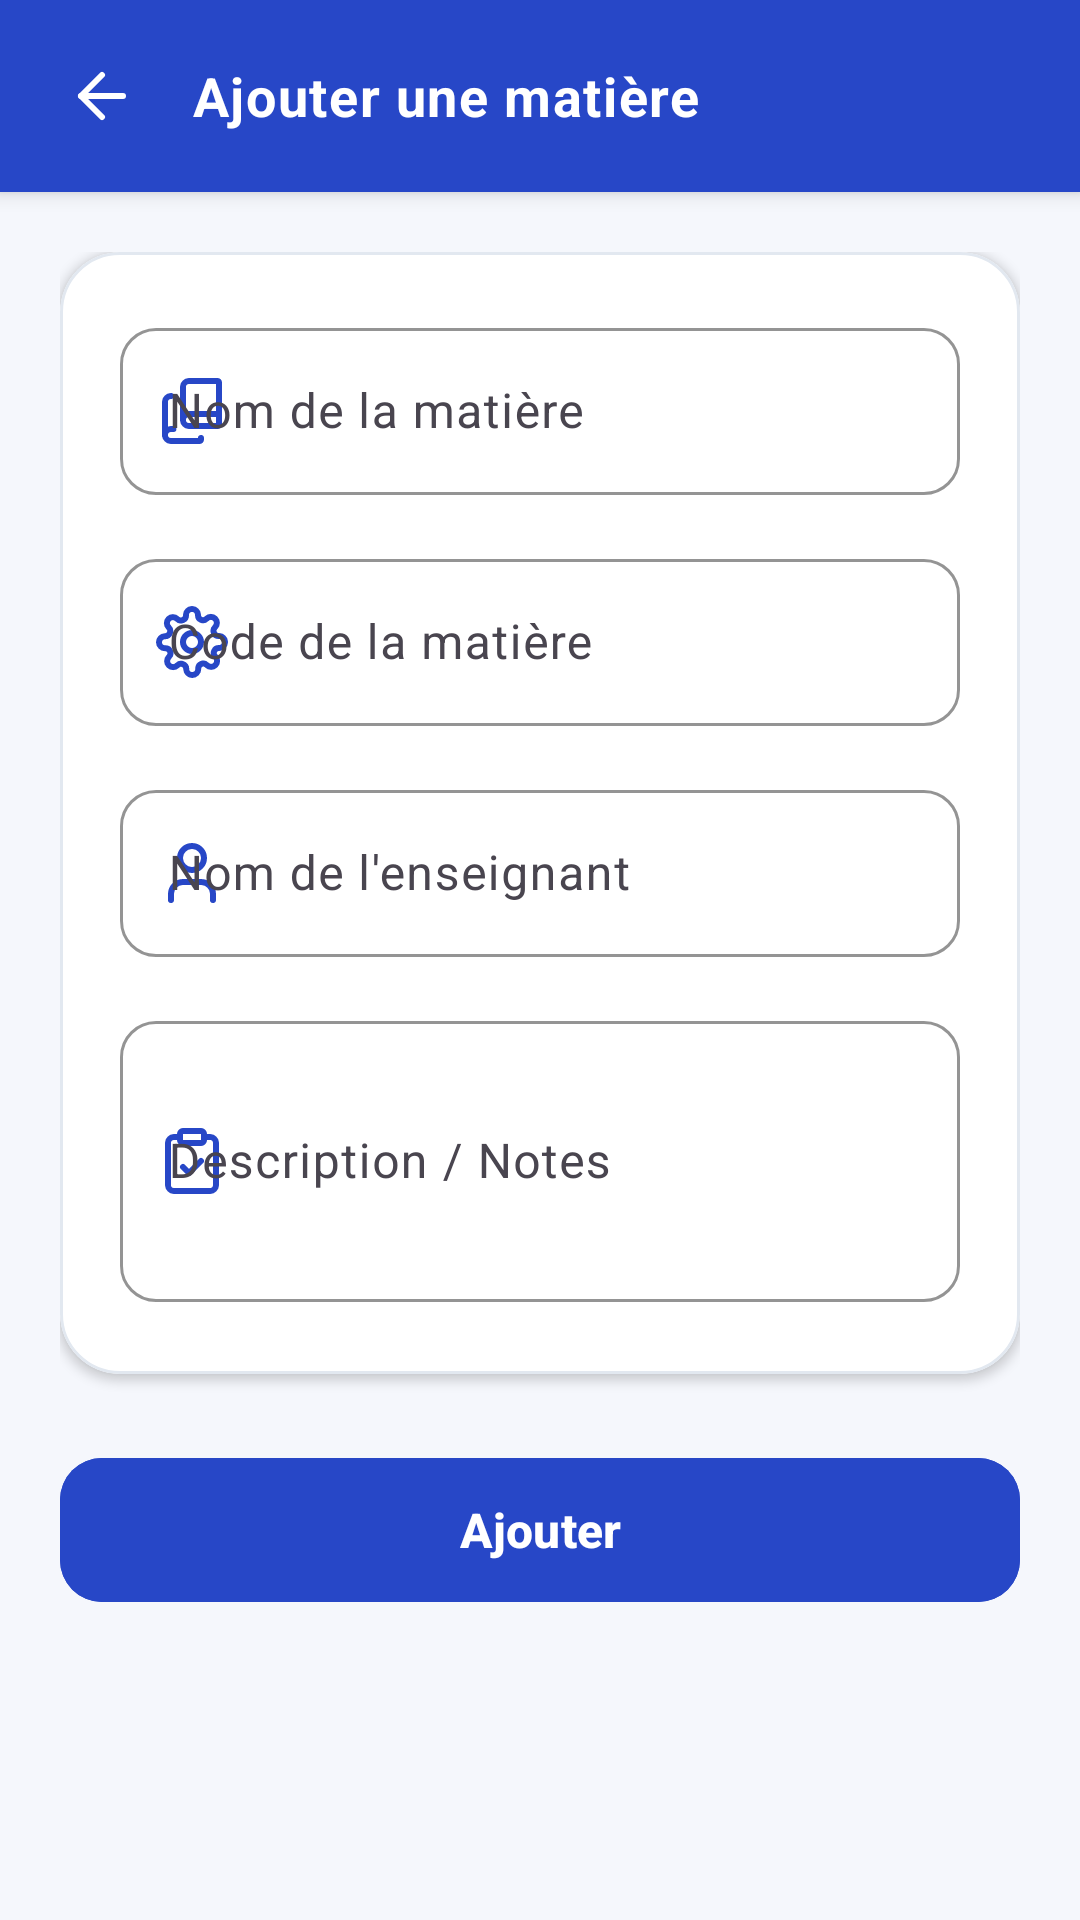

Here is an Android app screen rendered from its layout file. Give the layout XML and the strings, colors and styles it references.
<!-- AndroidManifest.xml: application theme Theme.StudentHub -->
<!-- res/layout/activity_add_subject.xml -->
<?xml version="1.0" encoding="utf-8"?>
<LinearLayout xmlns:android="http://schemas.android.com/apk/res/android"
    xmlns:app="http://schemas.android.com/apk/res-auto"
    xmlns:tools="http://schemas.android.com/tools"
    android:layout_width="match_parent"
    android:layout_height="match_parent"
    android:orientation="vertical"
    android:background="@color/background"
    tools:context=".AddSubjectActivity">

    
    <LinearLayout
        android:layout_width="match_parent"
        android:layout_height="64dp"
        android:orientation="horizontal"
        android:background="@color/primary"
        android:gravity="center_vertical"
        android:paddingHorizontal="16dp"
        android:elevation="4dp">

        <androidx.appcompat.widget.AppCompatImageView
            android:id="@+id/ivBack"
            android:layout_width="36dp"
            android:layout_height="36dp"
            app:srcCompat="@drawable/ic_arrow_back"
            app:tint="@color/white"
            android:contentDescription="@string/cd_back_button"
            android:clickable="true"
            android:focusable="true"
            android:background="?attr/selectableItemBackgroundBorderless"
            android:padding="6dp"
            android:layout_marginEnd="12dp" />

        <TextView
            android:id="@+id/tvBarTitle"
            android:layout_width="0dp"
            android:layout_height="wrap_content"
            android:layout_weight="1"
            android:text="@string/add_subject"
            android:textSize="18sp"
            android:textStyle="bold"
            android:textColor="@color/white"
            android:letterSpacing="0.03" />

    </LinearLayout>

    <ScrollView
        android:layout_width="match_parent"
        android:layout_height="0dp"
        android:layout_weight="1"
        android:fillViewport="true"
        android:padding="20dp">

        <LinearLayout
            android:layout_width="match_parent"
            android:layout_height="wrap_content"
            android:orientation="vertical"
            android:gravity="center_horizontal">

            
            <com.google.android.material.card.MaterialCardView
                android:layout_width="match_parent"
                android:layout_height="wrap_content"
                android:layout_marginBottom="24dp"
                app:cardCornerRadius="20dp"
                app:cardElevation="2dp"
                app:strokeWidth="1dp"
                app:strokeColor="@color/borders"
                app:cardBackgroundColor="@color/card_background">

                <LinearLayout
                    android:layout_width="match_parent"
                    android:layout_height="wrap_content"
                    android:orientation="vertical"
                    android:padding="20dp">

                    
                    <com.google.android.material.textfield.TextInputLayout
                        android:layout_width="match_parent"
                        android:layout_height="wrap_content"
                        android:layout_marginBottom="16dp"
                        style="@style/Widget.Material3.TextInputLayout.OutlinedBox"
                        app:boxCornerRadiusTopStart="12dp"
                        app:boxCornerRadiusTopEnd="12dp"
                        app:boxCornerRadiusBottomStart="12dp"
                        app:boxCornerRadiusBottomEnd="12dp"
                        app:boxStrokeColor="@color/primary"
                        app:hintTextColor="@color/primary"
                        app:startIconDrawable="@drawable/ic_matieres"
                        app:startIconTint="@color/primary"
                        android:hint="@string/subject_name">

                        <com.google.android.material.textfield.TextInputEditText
                            android:id="@+id/etSubjectName"
                            android:layout_width="match_parent"
                            android:layout_height="wrap_content"
                            android:textColor="@color/input_text"
                            android:inputType="textCapWords"
                            android:maxLines="1" />

                    </com.google.android.material.textfield.TextInputLayout>

                    
                    <com.google.android.material.textfield.TextInputLayout
                        android:layout_width="match_parent"
                        android:layout_height="wrap_content"
                        android:layout_marginBottom="16dp"
                        style="@style/Widget.Material3.TextInputLayout.OutlinedBox"
                        app:boxCornerRadiusTopStart="12dp"
                        app:boxCornerRadiusTopEnd="12dp"
                        app:boxCornerRadiusBottomStart="12dp"
                        app:boxCornerRadiusBottomEnd="12dp"
                        app:boxStrokeColor="@color/primary"
                        app:hintTextColor="@color/primary"
                        app:startIconDrawable="@drawable/ic_settings"
                        app:startIconTint="@color/primary"
                        android:hint="@string/subject_code">

                        <com.google.android.material.textfield.TextInputEditText
                            android:id="@+id/etSubjectCode"
                            android:layout_width="match_parent"
                            android:layout_height="wrap_content"
                            android:textColor="@color/input_text"
                            android:inputType="textCapCharacters"
                            android:maxLines="1" />

                    </com.google.android.material.textfield.TextInputLayout>

                    
                    <com.google.android.material.textfield.TextInputLayout
                        android:layout_width="match_parent"
                        android:layout_height="wrap_content"
                        android:layout_marginBottom="16dp"
                        style="@style/Widget.Material3.TextInputLayout.OutlinedBox"
                        app:boxCornerRadiusTopStart="12dp"
                        app:boxCornerRadiusTopEnd="12dp"
                        app:boxCornerRadiusBottomStart="12dp"
                        app:boxCornerRadiusBottomEnd="12dp"
                        app:boxStrokeColor="@color/primary"
                        app:hintTextColor="@color/primary"
                        app:startIconDrawable="@drawable/ic_profile"
                        app:startIconTint="@color/primary"
                        android:hint="@string/teacher_name">

                        <com.google.android.material.textfield.TextInputEditText
                            android:id="@+id/etSubjectTeacher"
                            android:layout_width="match_parent"
                            android:layout_height="wrap_content"
                            android:textColor="@color/input_text"
                            android:inputType="textPersonName"
                            android:maxLines="1" />

                    </com.google.android.material.textfield.TextInputLayout>

                    
                    <com.google.android.material.textfield.TextInputLayout
                        android:layout_width="match_parent"
                        android:layout_height="wrap_content"
                        android:layout_marginBottom="4dp"
                        style="@style/Widget.Material3.TextInputLayout.OutlinedBox"
                        app:boxCornerRadiusTopStart="12dp"
                        app:boxCornerRadiusTopEnd="12dp"
                        app:boxCornerRadiusBottomStart="12dp"
                        app:boxCornerRadiusBottomEnd="12dp"
                        app:boxStrokeColor="@color/primary"
                        app:hintTextColor="@color/primary"
                        app:startIconDrawable="@drawable/ic_taches"
                        app:startIconTint="@color/primary"
                        android:hint="@string/subject_description">

                        <com.google.android.material.textfield.TextInputEditText
                            android:id="@+id/etSubjectDescription"
                            android:layout_width="match_parent"
                            android:layout_height="wrap_content"
                            android:textColor="@color/input_text"
                            android:inputType="textMultiLine"
                            android:minLines="3" />

                    </com.google.android.material.textfield.TextInputLayout>

                </LinearLayout>
            </com.google.android.material.card.MaterialCardView>

            
            <com.google.android.material.button.MaterialButton
                android:id="@+id/btnSaveSubject"
                android:layout_width="match_parent"
                android:layout_height="56dp"
                android:text="@string/add_subject_button"
                android:textSize="16sp"
                android:textStyle="bold"
                app:cornerRadius="14dp"
                android:backgroundTint="@color/primary"
                app:elevation="4dp" />

        </LinearLayout>
    </ScrollView>

</LinearLayout>
<!-- resources referenced by this layout -->
<resources>
  <color name="background">#F5F7FC</color>
  <color name="borders">#E2E8F0</color>
  <color name="card_background">#FFFFFF</color>
  <color name="input_text">#000000</color>
  <color name="primary">#2747C7</color>
  <color name="white">#FFFFFFFF</color>
  <!-- drawable ic_arrow_back (drawable) -->
  <vector xmlns:android="http://schemas.android.com/apk/res/android"
      android:width="24dp"
      android:height="24dp"
      android:viewportWidth="24"
      android:viewportHeight="24">
      <path
          android:pathData="M12,19l-7,-7l7,-7"
          android:strokeColor="#FF000000"
          android:strokeWidth="2"
          android:strokeLineCap="round"
          android:strokeLineJoin="round"/>
      <path
          android:pathData="M19,12H5"
          android:strokeColor="#FF000000"
          android:strokeWidth="2"
          android:strokeLineCap="round"
          android:strokeLineJoin="round"/>
  </vector>
  <!-- drawable ic_profile (drawable) -->
  <vector xmlns:android="http://schemas.android.com/apk/res/android"
      android:width="24dp"
      android:height="24dp"
      android:viewportWidth="24"
      android:viewportHeight="24">
      <path
          android:pathData="M19,21v-2a4,4 0,0 0,-4 -4H9a4,4 0,0 0,-4 4v2"
          android:strokeColor="#FF000000"
          android:strokeWidth="2"
          android:strokeLineCap="round"
          android:strokeLineJoin="round"/>
      <path
          android:pathData="M12,11A4,4 0,1 0,12,3a4,4 0,0 0,0 8z"
          android:strokeColor="#FF000000"
          android:strokeWidth="2"
          android:strokeLineCap="round"
          android:strokeLineJoin="round"/>
  </vector>
  <!-- drawable ic_taches (drawable) -->
  <vector xmlns:android="http://schemas.android.com/apk/res/android"
      android:width="24dp"
      android:height="24dp"
      android:viewportWidth="24"
      android:viewportHeight="24">
      <path
          android:pathData="M9,2h6a1,1 0,0 1,1 1v2a1,1 0,0 1,-1 1H9a1,1 0,0 1,-1 -1V3a1,1 0,0 1,1 -1z"
          android:strokeColor="#FF000000"
          android:strokeWidth="2"
          android:strokeLineCap="round"
          android:strokeLineJoin="round"/>
      <path
          android:pathData="M16,4h2a2,2 0,0 1,2 2v14a2,2 0,0 1,-2 2H6a2,2 0,0 1,-2 -2V6a2,2 0,0 1,2 -2h2"
          android:strokeColor="#FF000000"
          android:strokeWidth="2"
          android:strokeLineCap="round"
          android:strokeLineJoin="round"/>
      <path
          android:pathData="M9,14l2,2l4,-4"
          android:strokeColor="#FF000000"
          android:strokeWidth="2"
          android:strokeLineCap="round"
          android:strokeLineJoin="round"/>
  </vector>
  <string name="add_subject">Ajouter une matière</string>
  <string name="add_subject_button">Ajouter</string>
  <string name="cd_back_button">Bouton retour</string>
  <string name="subject_code">Code de la matière</string>
  <string name="subject_description">Description / Notes</string>
  <string name="subject_name">Nom de la matière</string>
  <string name="teacher_name">Nom de l\'enseignant</string>
  <style name="Theme.StudentHub" parent="Base.Theme.StudentHub" />
  <style name="Base.Theme.StudentHub" parent="Theme.Material3.DayNight.NoActionBar">
          <item name="colorPrimary">@color/primary</item>
          <item name="colorPrimaryDark">@color/primary_dark</item>
          <item name="colorSecondary">@color/accent</item>
          <item name="android:colorBackground">@color/background</item>
      </style>
  <color name="primary_dark">#1E3A8A</color>
  <color name="accent">#14B8A6</color>
</resources>
